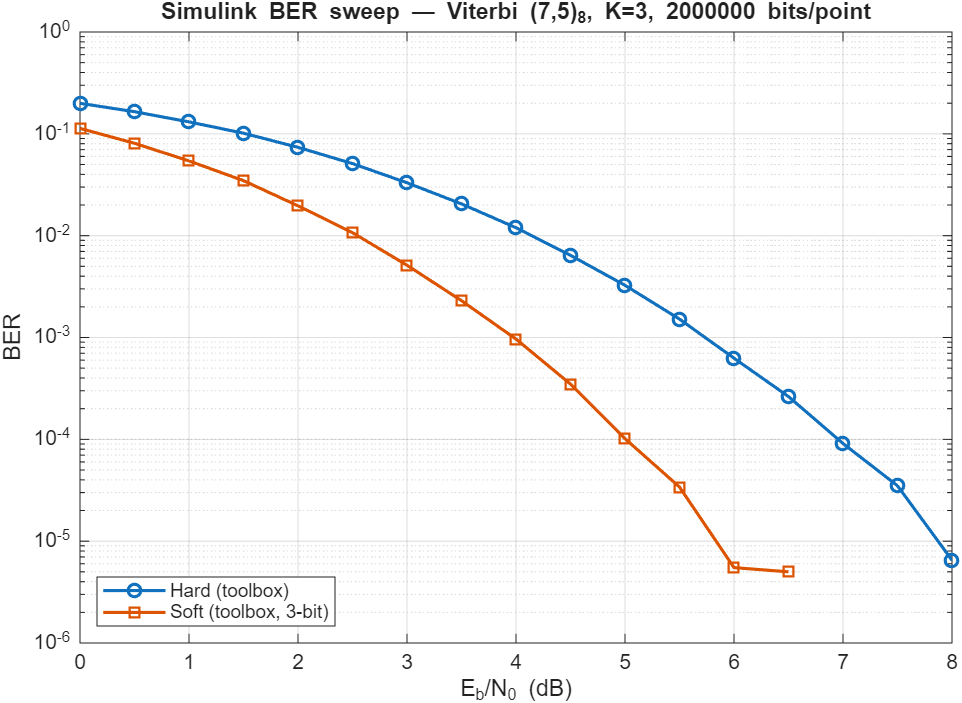

The table this chart was drawn from, first rows:
EbN0_dB	bits	errs_soft	BER_soft	errs_hard	BER_hard
0.00	2000001	226216	1.1311e-01	398542	1.9927e-01
0.50	2000001	161560	8.0780e-02	329904	1.6495e-01
1.00	2000001	108398	5.4199e-02	261957	1.3098e-01
1.50	2000001	69381	3.4690e-02	202827	1.0141e-01
2.00	2000001	39256	1.9628e-02	147456	7.3728e-02
2.50	2000001	21414	1.0707e-02	102009	5.1004e-02
3.00	2000001	10247	5.1235e-03	66143	3.3071e-02
3.50	2000001	4597	2.2985e-03	41034	2.0517e-02
4.00	2000001	1930	9.6500e-04	23945	1.1972e-02
4.50	2000001	697	3.4850e-04	12816	6.4080e-03
5.00	2000001	203	1.0150e-04	6509	3.2545e-03
5.50	2000001	68	3.4000e-05	3032	1.5160e-03
6.00	2000001	11	5.5000e-06	1253	6.2650e-04
6.50	2000001	10	5.0000e-06	526	2.6300e-04
7.00	2000001	0	0.0000e+00	182	9.1000e-05
7.50	2000001	0	0.0000e+00	70	3.5000e-05
8.00	2000001	0	0.0000e+00	13	6.5000e-06
